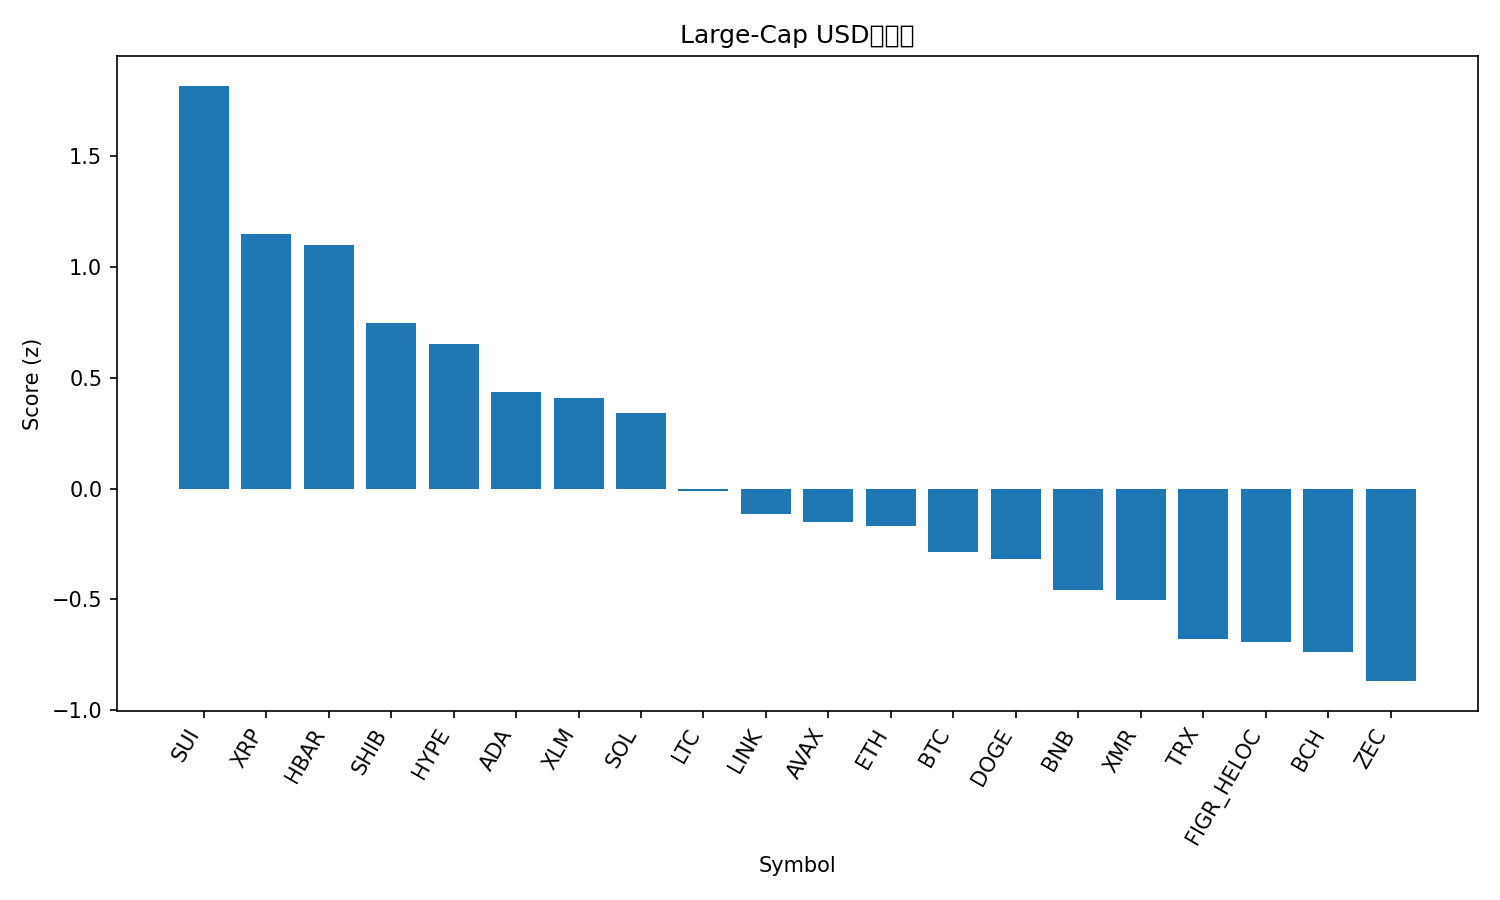

Source data for this figure (header and first rows):
rank, name, symbol, price, pct_1h, pct_24h, pct_7d, pct_1h_vs_btc, pct_24h_vs_btc, pct_7d_vs_btc, market_cap_rank, market_cap, volume_usd, score
1, Sui, SUI, 1.98, 0.4582, 17.34, 37.46, 0.1128, 16.5, 30.78, 27, 7489816143, 1975867745, 1.818
2, XRP, XRP, 2.37, 0.5085, 11.43, 27.56, 0.163, 10.59, 20.87, 4, 144039963083, 8714205775, 1.151
3, Hedera, HBAR, 0.1312, 1.484, 5.122, 16.78, 1.139, 4.278, 10.1, 33, 5608612132, 257261698, 1.097
4, Shiba Inu, SHIB, 9.35e-06, 0.3484, 8.028, 29.5, 0.003005, 7.185, 22.82, 34, 5504932769, 467754556, 0.7473
5, Hyperliquid, HYPE, 26.86, 1.556, 2.25, 4.243, 1.211, 1.407, -2.441, 30, 6404429587, 292776471, 0.6514
6, Cardano, ADA, 0.4215, 0.5043, 5.604, 18.6, 0.1589, 4.76, 11.92, 11, 15458446162, 886189105, 0.437
7, Stellar, XLM, 0.249, 0.307, 7.515, 16.2, -0.0384, 6.672, 9.519, 26, 8070884722, 448311601, 0.4101
8, Solana, SOL, 139.2, 0.8869, 2.659, 11.84, 0.5415, 1.816, 5.153, 6, 78368670232, 5667229136, 0.3422
9, Litecoin, LTC, 83.69, 0.5933, 2.257, 7.419, 0.2479, 1.414, 0.7351, 29, 6413931610, 440596412, -0.01307
10, Chainlink, LINK, 13.89, 0.3362, 2.51, 10.96, -0.009202, 1.666, 4.276, 19, 9832584785, 747961836, -0.115
11, Avalanche, AVAX, 14.49, 0.2006, 2.193, 15.92, -0.1449, 1.349, 9.238, 32, 6234037443, 460016509, -0.1492
12, Ethereum, ETH, 3240, 0.3302, 1.945, 8.674, -0.01524, 1.101, 1.99, 2, 391096817431, 25182814361, -0.1705
13, Bitcoin, BTC, 93841, 0.3454, 0.8434, 6.684, 0.0, 0.0, 0.0, 1, 1873779914985, 50285125566, -0.286
14, Dogecoin, DOGE, 0.1505, -0.1317, 1.973, 20.95, -0.4771, 1.13, 14.27, 10, 25298089513, 1788415657, -0.3186
15, BNB, BNB, 913.2, 0.1867, 0.811, 6.912, -0.1587, -0.03246, 0.2284, 5, 125796049902, 1340741616, -0.457
16, Monero, XMR, 446.8, -0.1421, 3.843, 3.72, -0.4876, 3, -2.964, 25, 8253098137, 84441595, -0.5009
17, TRON, TRX, 0.2917, 0.1418, -0.253, 2.25, -0.2036, -1.096, -4.434, 9, 27625759127, 545550661, -0.6784
18, Figure Heloc, FIGR_HELOC, 1.032, 0.0, 1.364, -0.3095, -0.3454, 0.5202, -6.993, 12, 14850430408, 12949343, -0.693
19, Bitcoin Cash, BCH, 640.5, 0.1458, -1.957, 6.884, -0.1996, -2.8, 0.2, 14, 12797972616, 435257407, -0.7365
20, Zcash, ZEC, 508.8, -0.2923, 2.857, -4.857, -0.6378, 2.014, -11.54, 24, 8381537358, 565197332, -0.8689
21, Canton, CC, 0.1383, -0.9157, -3.715, 5.282, -1.261, -4.558, -1.402, 35, 5115834052, 31279338, -1.727
